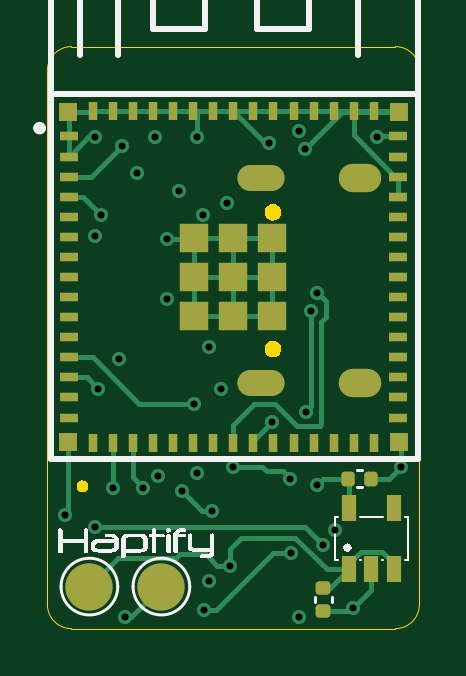
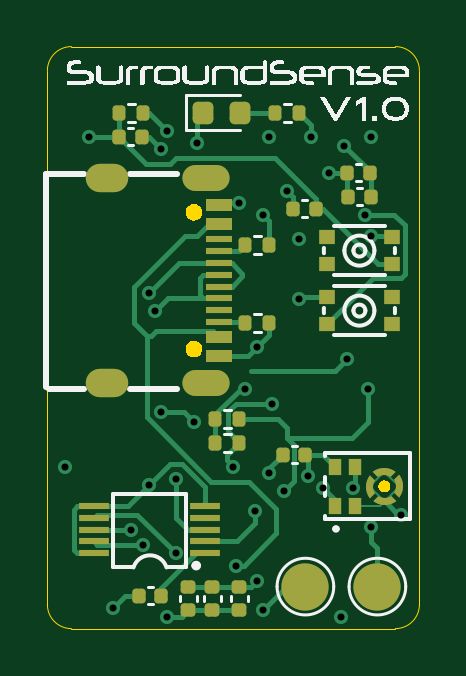
Circuit board: 13 layer files. Board 15.7 x 24.6 mm.
- bottom_copper: SurroundSensePCB-CuBottom.gbr (21503 bytes)
- inner_copper: SurroundSensePCB-CuIn1.gbr (49929 bytes)
- inner_copper: SurroundSensePCB-CuIn2.gbr (41242 bytes)
- top_copper: SurroundSensePCB-CuTop.gbr (14308 bytes)
- outline: SurroundSensePCB-EdgeCuts.gbr (2746 bytes)
- bottom_mask: SurroundSensePCB-MaskBottom.gbr (8147 bytes)
- top_mask: SurroundSensePCB-MaskTop.gbr (3838 bytes)
- drill: SurroundSensePCB-NPTH.drl (265 bytes)
- drill: SurroundSensePCB-PTH.drl (1152 bytes)
- paste: SurroundSensePCB-PasteBottom.gbr (22536 bytes)
- paste: SurroundSensePCB-PasteTop.gbr (3525 bytes)
- bottom_silk: SurroundSensePCB-SilkBottom.gbr (35146 bytes)
- top_silk: SurroundSensePCB-SilkTop.gbr (15363 bytes)

=== bottom_copper: SurroundSensePCB-CuBottom.gbr (21503 bytes, source omitted) ===
=== inner_copper: SurroundSensePCB-CuIn1.gbr (49929 bytes, source omitted) ===
=== inner_copper: SurroundSensePCB-CuIn2.gbr (41242 bytes, source omitted) ===
=== top_copper: SurroundSensePCB-CuTop.gbr (14308 bytes, source omitted) ===
=== outline: SurroundSensePCB-EdgeCuts.gbr ===
%TF.GenerationSoftware,KiCad,Pcbnew,8.0.4*%
%TF.CreationDate,2024-12-29T16:28:47-05:00*%
%TF.ProjectId,SurroundSensePCB,53757272-6f75-46e6-9453-656e73655043,rev?*%
%TF.SameCoordinates,Original*%
%TF.FileFunction,Profile,NP*%
%FSLAX46Y46*%
G04 Gerber Fmt 4.6, Leading zero omitted, Abs format (unit mm)*
G04 Created by KiCad (PCBNEW 8.0.4) date 2024-12-29 16:28:47*
%MOMM*%
%LPD*%
G01*
G04 APERTURE LIST*
%TA.AperFunction,Profile*%
%ADD10C,0.050000*%
%TD*%
%TA.AperFunction,Profile*%
%ADD11C,0.000000*%
%TD*%
G04 APERTURE END LIST*
D10*
X128270000Y-77470000D02*
G75*
G02*
X129286000Y-76454000I1016000J0D01*
G01*
X144018000Y-100076000D02*
X144018000Y-77470000D01*
X129286000Y-101092000D02*
G75*
G02*
X128270000Y-100076000I0J1016000D01*
G01*
X143002000Y-76454000D02*
X129286000Y-76454000D01*
X128270000Y-77470000D02*
X128270000Y-100076000D01*
X143002000Y-76454000D02*
G75*
G02*
X144018000Y-77470000I0J-1016000D01*
G01*
X129286000Y-101092000D02*
X143002000Y-101092000D01*
X144018000Y-100076000D02*
G75*
G02*
X143002000Y-101092000I-1016000J0D01*
G01*
D11*
%TA.AperFunction,Profile*%
%TO.C,USB1*%
G36*
X137922656Y-83137130D02*
G01*
X138020225Y-83186844D01*
X138097656Y-83264275D01*
X138147370Y-83361844D01*
X138164500Y-83470000D01*
X138147370Y-83578156D01*
X138097656Y-83675725D01*
X138020225Y-83753156D01*
X137922656Y-83802870D01*
X137814500Y-83820000D01*
X137706344Y-83802870D01*
X137608775Y-83753156D01*
X137531344Y-83675725D01*
X137481630Y-83578156D01*
X137464500Y-83470000D01*
X137481630Y-83361844D01*
X137531344Y-83264275D01*
X137608775Y-83186844D01*
X137706344Y-83137130D01*
X137814500Y-83120000D01*
X137922656Y-83137130D01*
G37*
%TD.AperFunction*%
%TA.AperFunction,Profile*%
G36*
X137922656Y-88917130D02*
G01*
X138020225Y-88966844D01*
X138097656Y-89044275D01*
X138147370Y-89141844D01*
X138164500Y-89250000D01*
X138147370Y-89358156D01*
X138097656Y-89455725D01*
X138020225Y-89533156D01*
X137922656Y-89582870D01*
X137814500Y-89600000D01*
X137706344Y-89582870D01*
X137608775Y-89533156D01*
X137531344Y-89455725D01*
X137481630Y-89358156D01*
X137464500Y-89250000D01*
X137481630Y-89141844D01*
X137531344Y-89044275D01*
X137608775Y-88966844D01*
X137706344Y-88917130D01*
X137814500Y-88900000D01*
X137922656Y-88917130D01*
G37*
%TD.AperFunction*%
%TA.AperFunction,Profile*%
%TO.C,MIC1*%
G36*
X129848171Y-94841030D02*
G01*
X129929277Y-94895223D01*
X129983470Y-94976329D01*
X130002500Y-95072000D01*
X129983470Y-95167671D01*
X129929277Y-95248777D01*
X129848171Y-95302970D01*
X129752500Y-95322000D01*
X129656829Y-95302970D01*
X129575723Y-95248777D01*
X129521530Y-95167671D01*
X129502500Y-95072000D01*
X129521530Y-94976329D01*
X129575723Y-94895223D01*
X129656829Y-94841030D01*
X129752500Y-94822000D01*
X129848171Y-94841030D01*
G37*
%TD.AperFunction*%
%TD*%
M02*

=== bottom_mask: SurroundSensePCB-MaskBottom.gbr (8147 bytes, source withheld) ===
=== top_mask: SurroundSensePCB-MaskTop.gbr ===
%TF.GenerationSoftware,KiCad,Pcbnew,8.0.4*%
%TF.CreationDate,2024-12-29T16:28:46-05:00*%
%TF.ProjectId,SurroundSensePCB,53757272-6f75-46e6-9453-656e73655043,rev?*%
%TF.SameCoordinates,Original*%
%TF.FileFunction,Soldermask,Top*%
%TF.FilePolarity,Negative*%
%FSLAX46Y46*%
G04 Gerber Fmt 4.6, Leading zero omitted, Abs format (unit mm)*
G04 Created by KiCad (PCBNEW 8.0.4) date 2024-12-29 16:28:46*
%MOMM*%
%LPD*%
G01*
G04 APERTURE LIST*
G04 Aperture macros list*
%AMRoundRect*
0 Rectangle with rounded corners*
0 $1 Rounding radius*
0 $2 $3 $4 $5 $6 $7 $8 $9 X,Y pos of 4 corners*
0 Add a 4 corners polygon primitive as box body*
4,1,4,$2,$3,$4,$5,$6,$7,$8,$9,$2,$3,0*
0 Add four circle primitives for the rounded corners*
1,1,$1+$1,$2,$3*
1,1,$1+$1,$4,$5*
1,1,$1+$1,$6,$7*
1,1,$1+$1,$8,$9*
0 Add four rect primitives between the rounded corners*
20,1,$1+$1,$2,$3,$4,$5,0*
20,1,$1+$1,$4,$5,$6,$7,0*
20,1,$1+$1,$6,$7,$8,$9,0*
20,1,$1+$1,$8,$9,$2,$3,0*%
G04 Aperture macros list end*
%ADD10R,0.600000X1.100000*%
%ADD11RoundRect,0.140000X0.170000X-0.140000X0.170000X0.140000X-0.170000X0.140000X-0.170000X-0.140000X0*%
%ADD12RoundRect,0.140000X-0.140000X-0.170000X0.140000X-0.170000X0.140000X0.170000X-0.140000X0.170000X0*%
%ADD13C,2.000000*%
%ADD14R,0.800000X0.400000*%
%ADD15R,0.400000X0.800000*%
%ADD16R,0.800000X0.800000*%
%ADD17R,1.200000X1.200000*%
%ADD18O,1.800000X1.200000*%
%ADD19O,2.000000X1.100000*%
G04 APERTURE END LIST*
D10*
%TO.C,U3*%
X141036000Y-98582000D03*
X141986000Y-98582000D03*
X142936000Y-98582000D03*
X142936000Y-95982000D03*
X141036000Y-95982000D03*
%TD*%
D11*
%TO.C,C10*%
X139954000Y-100330000D03*
X139954000Y-99370000D03*
%TD*%
D12*
%TO.C,C11*%
X140998000Y-94742000D03*
X141958000Y-94742000D03*
%TD*%
D13*
%TO.C,J4*%
X133096000Y-99314000D03*
%TD*%
D14*
%TO.C,U1*%
X129163500Y-80257000D03*
X129163500Y-81107000D03*
X129163500Y-81957000D03*
X129163500Y-82807000D03*
X129163500Y-83657000D03*
X129163500Y-84507000D03*
X129163500Y-85357000D03*
X129163500Y-86207000D03*
X129163500Y-87057000D03*
X129163500Y-87907000D03*
X129163500Y-88757000D03*
X129163500Y-89607000D03*
X129163500Y-90457000D03*
X129163500Y-91307000D03*
X129163500Y-92157000D03*
D15*
X130188500Y-93232000D03*
X131038500Y-93232000D03*
X131888500Y-93232000D03*
X132738500Y-93232000D03*
X133588500Y-93232000D03*
X134438500Y-93232000D03*
X135288500Y-93232000D03*
X136138500Y-93232000D03*
X136988500Y-93232000D03*
X137838500Y-93232000D03*
X138688500Y-93232000D03*
X139538500Y-93232000D03*
X140388500Y-93232000D03*
X141238500Y-93232000D03*
X142088500Y-93232000D03*
D14*
X143113500Y-92157000D03*
X143113500Y-91307000D03*
X143113500Y-90457000D03*
X143113500Y-89607000D03*
X143113500Y-88757000D03*
X143113500Y-87907000D03*
X143113500Y-87057000D03*
X143113500Y-86207000D03*
X143113500Y-85357000D03*
X143113500Y-84507000D03*
X143113500Y-83657000D03*
X143113500Y-82807000D03*
X143113500Y-81957000D03*
X143113500Y-81107000D03*
X143113500Y-80257000D03*
D15*
X142088500Y-79182000D03*
X141238500Y-79182000D03*
X140388500Y-79182000D03*
X139538500Y-79182000D03*
X138688500Y-79182000D03*
X137838500Y-79182000D03*
X136988500Y-79182000D03*
X136138500Y-79182000D03*
X135288500Y-79182000D03*
X134438500Y-79182000D03*
X133588500Y-79182000D03*
X132738500Y-79182000D03*
X131888500Y-79182000D03*
X131038500Y-79182000D03*
X130188500Y-79182000D03*
D16*
X129138500Y-79207000D03*
X129138500Y-93207000D03*
D17*
X134488500Y-84557000D03*
X134488500Y-86207000D03*
X134488500Y-87857000D03*
X136138500Y-84557000D03*
X136138500Y-86207000D03*
X136138500Y-87857000D03*
X137788500Y-84557000D03*
X137788500Y-86207000D03*
X137788500Y-87857000D03*
D16*
X143138500Y-79207000D03*
X143138500Y-93207000D03*
%TD*%
D13*
%TO.C,J3*%
X130048000Y-99314000D03*
%TD*%
D18*
%TO.C,USB1*%
X141494500Y-82035000D03*
D19*
X137294500Y-82035000D03*
D18*
X141494500Y-90685000D03*
D19*
X137294500Y-90685000D03*
%TD*%
M02*

=== drill: SurroundSensePCB-NPTH.drl ===
M48
; DRILL file {KiCad 8.0.4} date 2024-12-29T16:28:47-0500
; FORMAT={-:-/ absolute / inch / decimal}
; #@! TF.CreationDate,2024-12-29T16:28:47-05:00
; #@! TF.GenerationSoftware,Kicad,Pcbnew,8.0.4
; #@! TF.FileFunction,NonPlated,1,4,NPTH
FMAT,2
INCH
%
G90
G05
M30

=== drill: SurroundSensePCB-PTH.drl ===
M48
; DRILL file {KiCad 8.0.4} date 2024-12-29T16:28:47-0500
; FORMAT={-:-/ absolute / inch / decimal}
; #@! TF.CreationDate,2024-12-29T16:28:47-05:00
; #@! TF.GenerationSoftware,Kicad,Pcbnew,8.0.4
; #@! TF.FileFunction,Plated,1,4,PTH
FMAT,2
INCH
; #@! TA.AperFunction,Plated,PTH,ViaDrill
T1C0.0118
; #@! TA.AperFunction,Plated,PTH,ComponentDrill
T2C0.0236
%
G90
G05
T1
X5.08Y-3.79
X5.13Y-3.16
X5.13Y-3.325
X5.13Y-3.81
X5.135Y-3.58
X5.14Y-3.29
X5.16Y-3.746
X5.17Y-3.53
X5.175Y-3.175
X5.18Y-3.96
X5.2Y-3.22
X5.21Y-3.745
X5.23Y-3.16
X5.235Y-3.725
X5.25Y-3.33
X5.25Y-3.43
X5.27Y-3.25
X5.275Y-3.75
X5.295Y-3.605
X5.3Y-3.16
X5.3Y-3.72
X5.31Y-3.29
X5.311Y-3.949
X5.32Y-3.51
X5.32Y-3.9
X5.3236Y-3.7832
X5.34Y-3.58
X5.35Y-3.27
X5.355Y-3.875
X5.36Y-3.71
X5.42Y-3.17
X5.425Y-3.635
X5.455Y-3.73
X5.4553Y-3.8547
X5.47Y-3.15
X5.47Y-3.96
X5.48Y-3.18
X5.4802Y-3.6182
X5.49Y-3.45
X5.5Y-3.42
X5.5Y-3.74
X5.51Y-3.84
X5.53Y-3.815
X5.56Y-3.945
X5.6Y-3.16
X5.64Y-3.71
T2
G00X5.423Y-3.2297
M15
G01X5.3876Y-3.2297
M16
G05
G00X5.423Y-3.5703
M15
G01X5.3876Y-3.5703
M16
G05
G00X5.5825Y-3.2297
M15
G01X5.5588Y-3.2297
M16
G05
G00X5.5825Y-3.5703
M15
G01X5.5588Y-3.5703
M16
G05
M30

=== paste: SurroundSensePCB-PasteBottom.gbr (22536 bytes, source omitted) ===
=== paste: SurroundSensePCB-PasteTop.gbr (3525 bytes, source withheld) ===
=== bottom_silk: SurroundSensePCB-SilkBottom.gbr (35146 bytes, source omitted) ===
=== top_silk: SurroundSensePCB-SilkTop.gbr (15363 bytes, source omitted) ===
